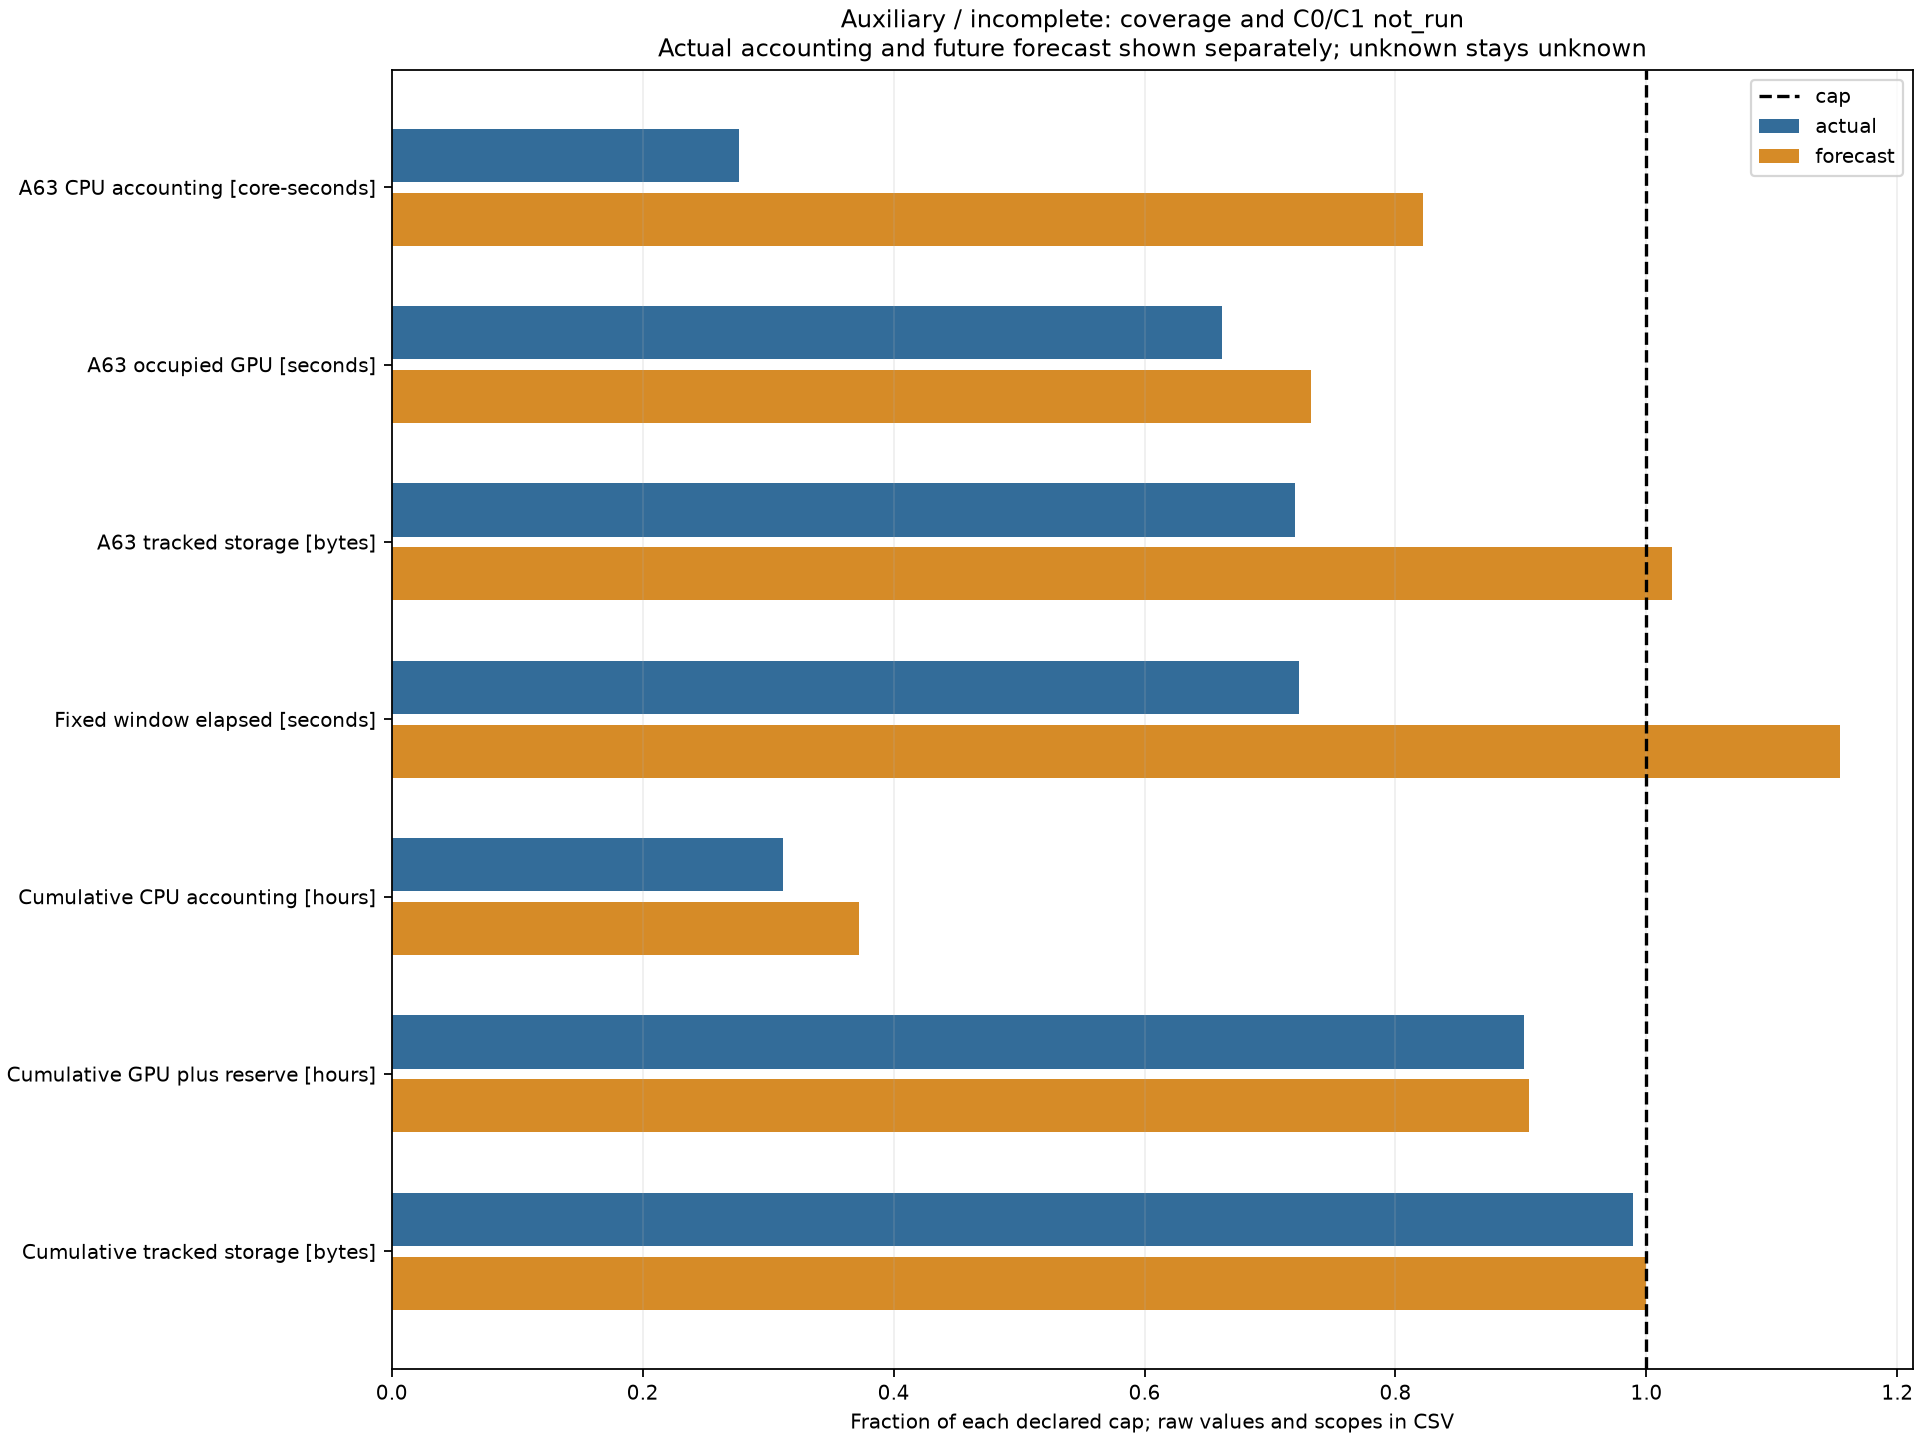

The table this chart was drawn from, first rows:
metric, actual, forecast, cap, units, scope, source_pin_path, source_pin_sha256
A63 CPU accounting, 7972, 23674, 28800, core-seconds, Actual accounting/current tracked upper …, docs/results/2026-11-05_a63_resume_execu…, eb8374e45bd4146587706aad25954c0434803921…
A63 occupied GPU, 3575, 3955, 5400, seconds, Actual accounting/current tracked upper …, docs/results/2026-11-05_a63_resume_execu…, eb8374e45bd4146587706aad25954c0434803921…
A63 tracked storage, 935460042, 1326534880, 1300000000, bytes, Actual accounting/current tracked upper …, docs/results/2026-11-05_a63_resume_execu…, eb8374e45bd4146587706aad25954c0434803921…
Fixed window elapsed, 31254, 49881, 43200, seconds, Actual accounting/current tracked upper …, docs/results/2026-11-05_a63_resume_execu…, eb8374e45bd4146587706aad25954c0434803921…
Cumulative CPU accounting, 22.45, 26.81, 72, hours, Actual accounting/current tracked upper …, docs/results/2026-11-05_a63_resume_execu…, eb8374e45bd4146587706aad25954c0434803921…
Cumulative GPU plus reserve, 21.65, 21.76, 24, hours, Actual accounting/current tracked upper …, docs/results/2026-11-05_a63_resume_execu…, eb8374e45bd4146587706aad25954c0434803921…
Cumulative tracked storage, 39585869900, 39976944738, 40000000000, bytes, Actual accounting/current tracked upper …, docs/results/2026-11-05_a63_resume_execu…, eb8374e45bd4146587706aad25954c0434803921…
